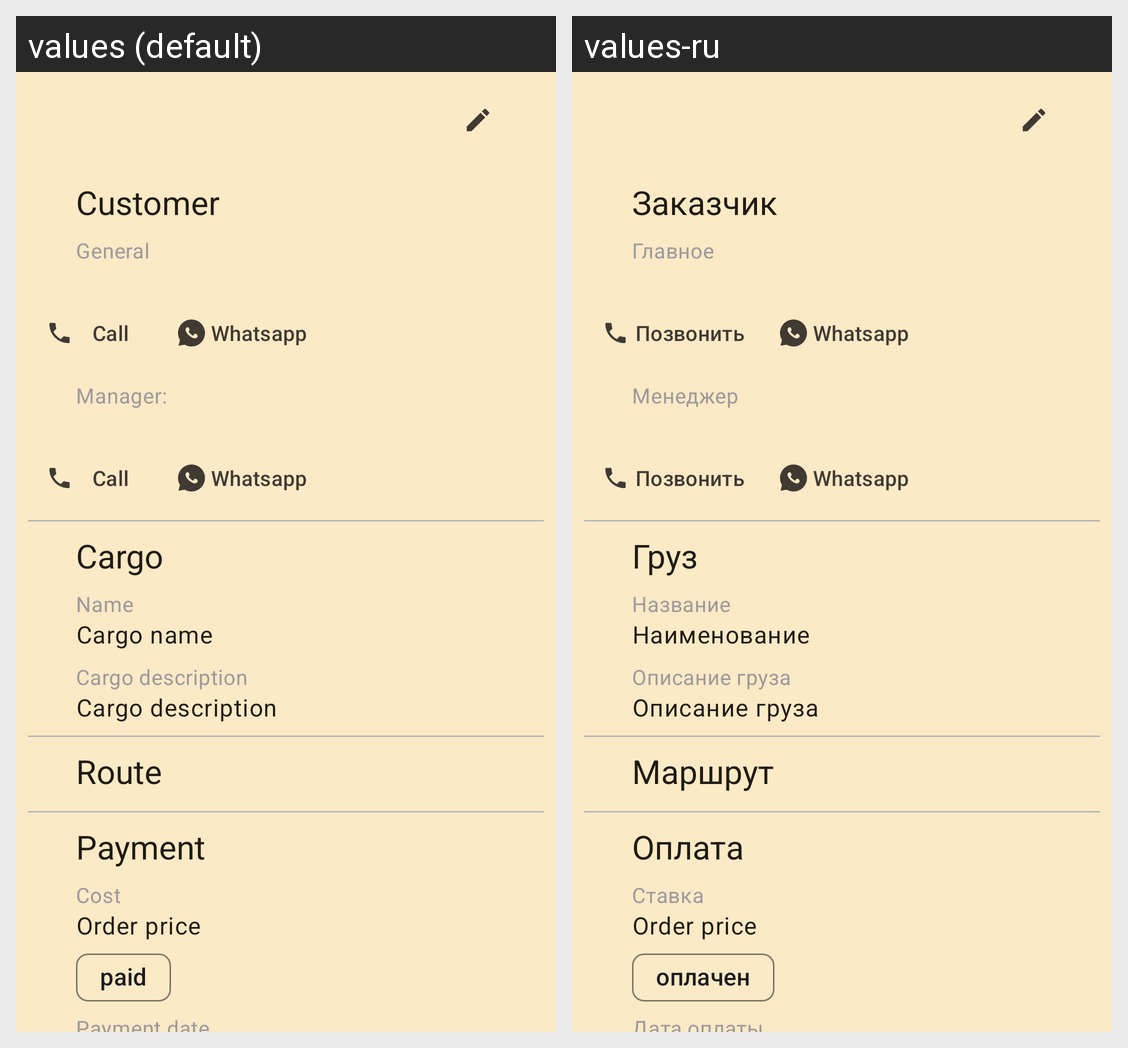

Translations of the strings shown on this Android screen, per locale in the grid:
Android screen res/layout/fragment_order.xml rendered under 2 locales, left to right: values (default), values-ru. Device: Nexus 5 (rendered at 1080×1920; each locale shown at half size, 540×960, under a caption strip naming it); theme AppTheme.
Strings drawn on this screen, with the default value and each locale's value (text and hints the layout hard-codes, and strings that could not be matched under every locale, appear in the picture but are not listed):

customer
  values: Customer
  values-ru: Заказчик

general
  values: General
  values-ru: Главное

call
  values: Call
  values-ru: Позвонить

whatsapp
  values: Whatsapp
  values-ru: Whatsapp

manager
  values: Manager:
  values-ru: Менеджер

cargo
  values: Cargo
  values-ru: Груз

name
  values: Name
  values-ru: Название

cargo_name
  values: Cargo name
  values-ru: Наименование

cargo_description
  values: Cargo description
  values-ru: Описание груза

route
  values: Route
  values-ru: Маршрут

payment
  values: Payment
  values-ru: Оплата

cost
  values: Cost
  values-ru: Ставка

order_price
  values: Order price
  values-ru: Order price

paid
  values: paid
  values-ru: оплачен
